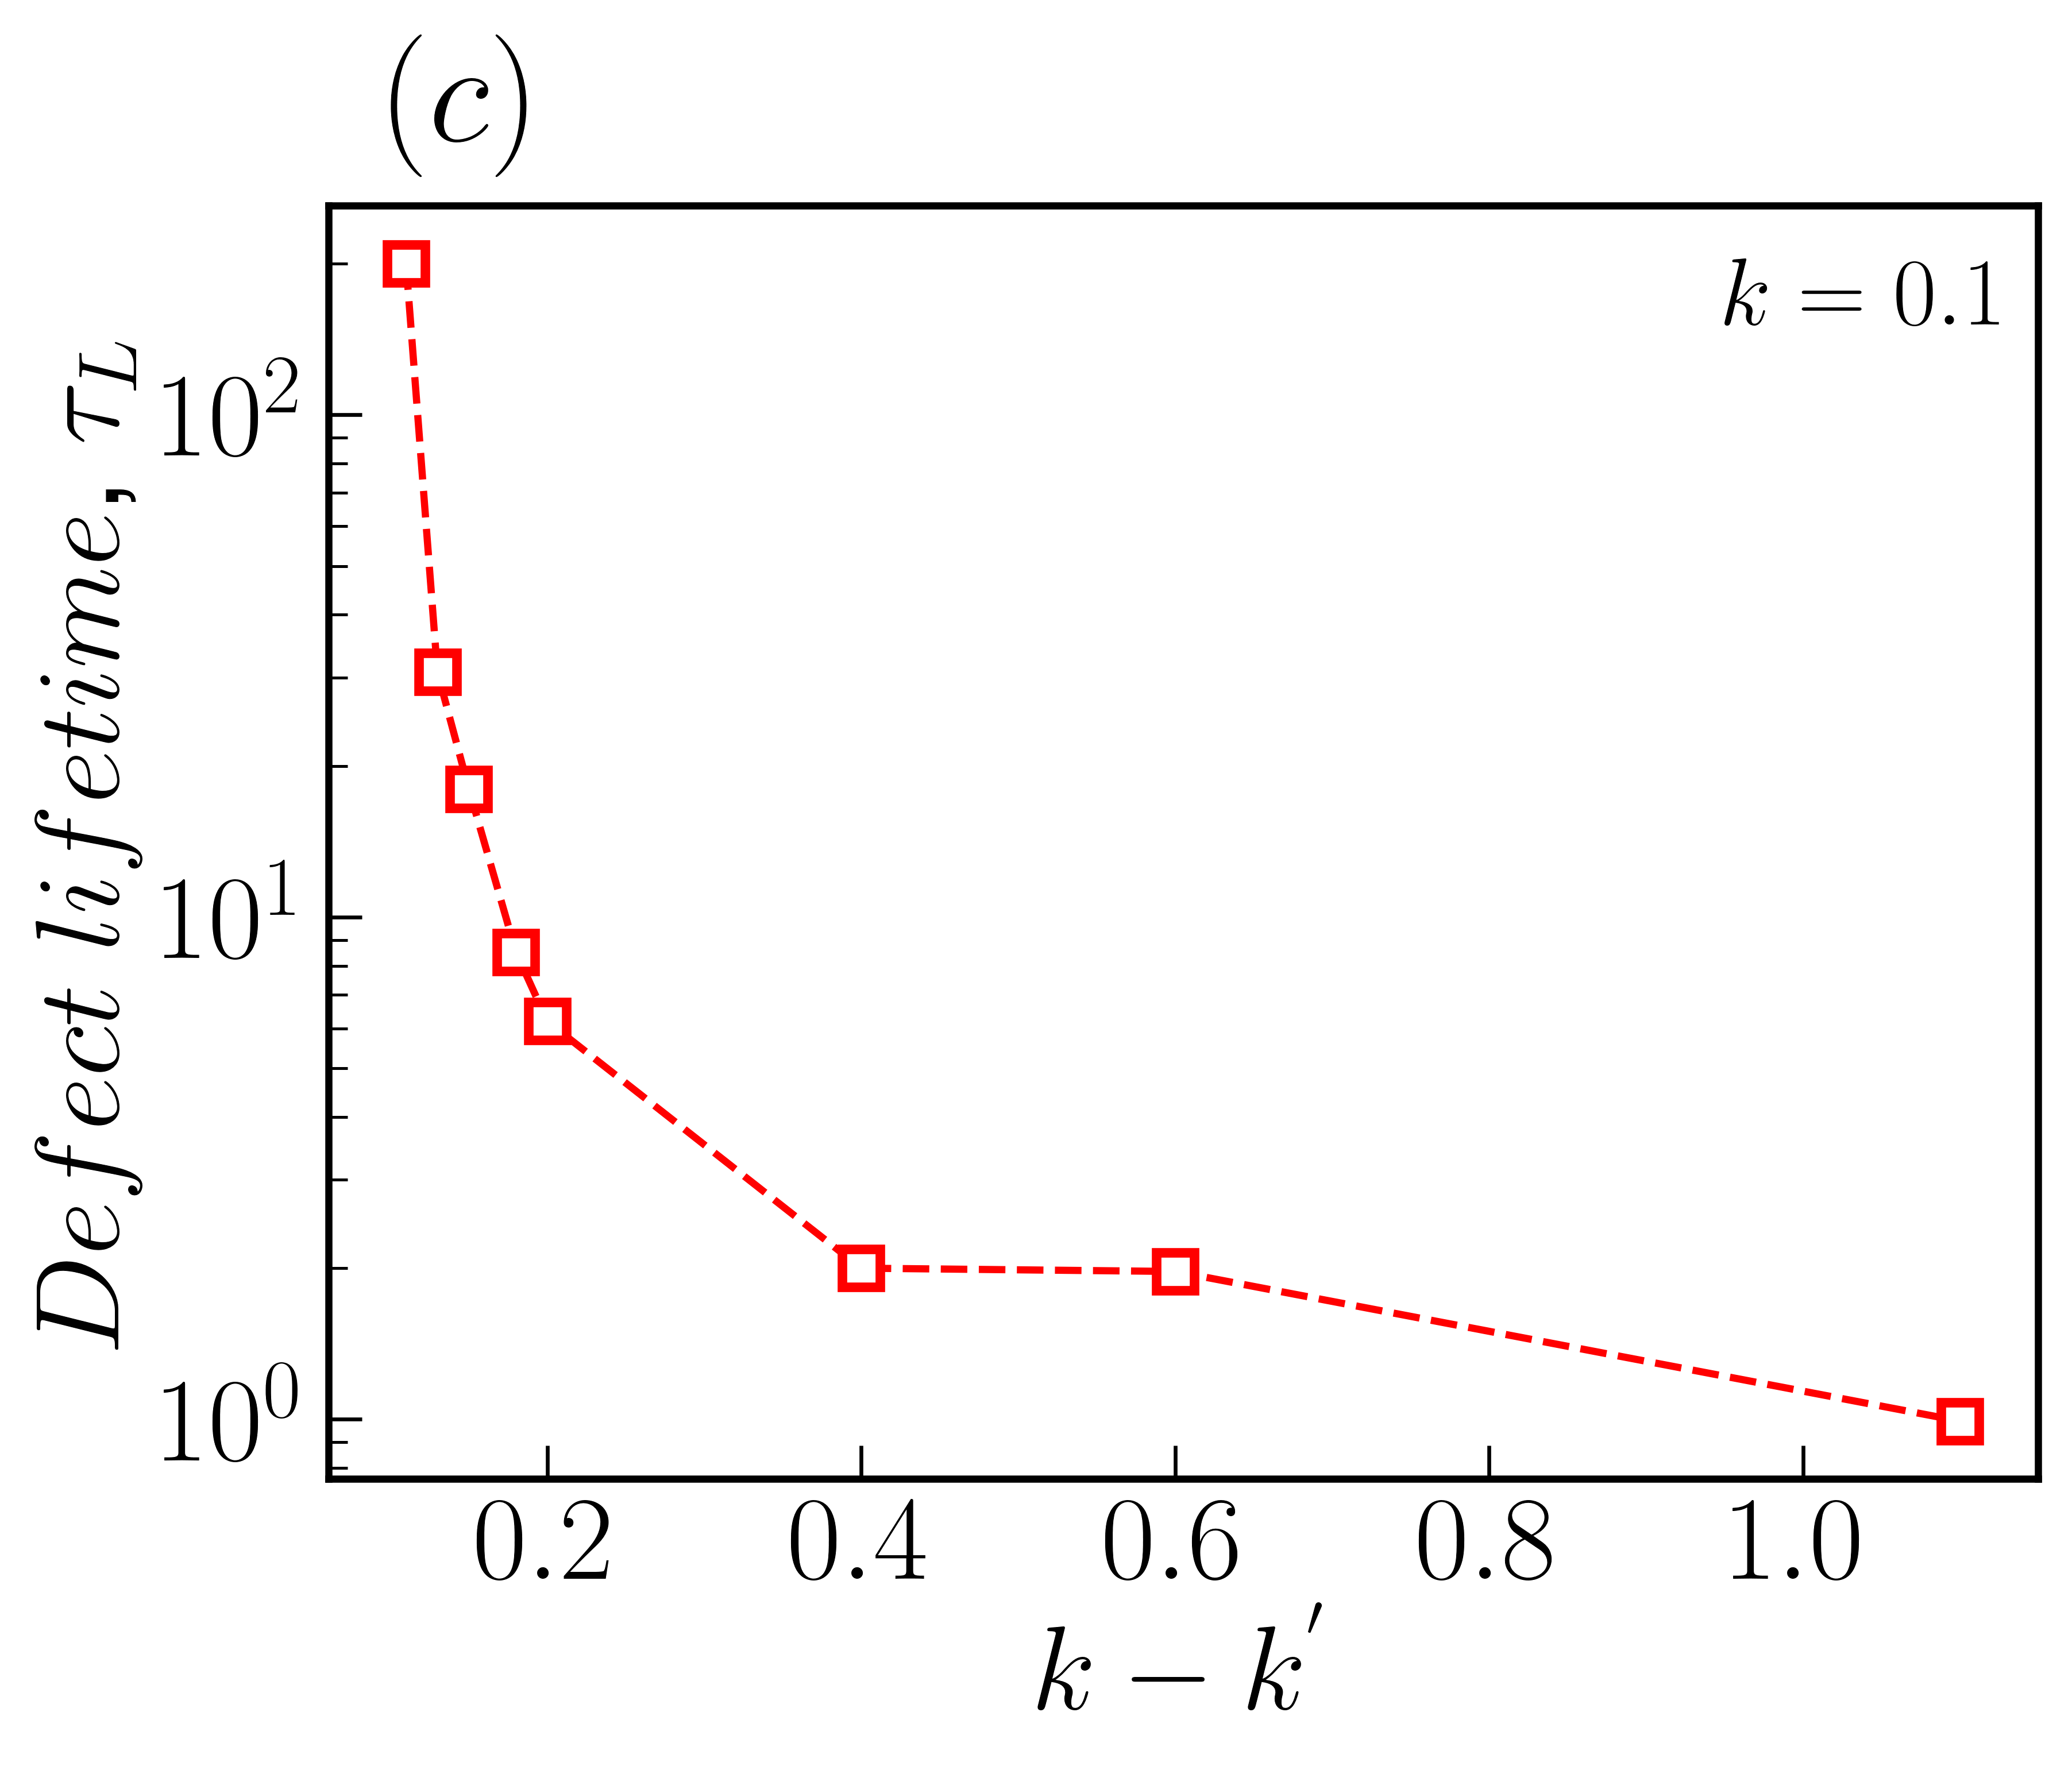

Here is the Python script that generated this plot:
import matplotlib.pyplot as plt
#from scipy.io import *
import pandas as pd
import numpy as np
from matplotlib import rc
from matplotlib.ticker import (MultipleLocator, AutoMinorLocator)




dfn=pd.read_csv('defect_slopes.csv')
dfn.head()


params = {'legend.fontsize': 6,
          #'text.latex.preamble': [r"\usepackage{amstext}",],
          #'font',**{'family':'sans-serif','sans-serif':['Helvetica']},
          'axes.linewidth': 1.5,
          'axes.labelsize': 6.5,
          #'text.fontsize': 4,
          'xtick.labelsize': 6,
          'ytick.labelsize': 6,	
          'text.usetex': True
          #'figure.figsize': fig_size
          }
plt.rcParams.update(params)
rc('font',**{'family':'sans-serif','sans-serif':['Helvetica']})


#laminar 
k1=0.1+dfn['k1']
lt=dfn['av_lt_p']


fig, ax = plt.subplots()

plt.xlabel(r"$k-k^{'}$",fontsize=25)
plt.ylabel(r"$Defect$ $lifetime$, $\tau_{L}$",fontsize=25)#plt.ylabel(r"$(k_{B}T) \times S$",fontsize=18)
plt.text(.9500,150,r"$k=0.1$",fontsize=20)
#plt.text(0.2500,0.4,r"$k^{'}=0.1$",fontsize=15)

#plt.text(.1,13,r"slope = %1.3f" %coef[0],fontsize=15)


#plt.xlim(0.050,1.2)
#plt.xlim(8e-2,15)

#ax.xaxis.set_major_locator(MultipleLocator(.2))
#ax.xaxis.set_minor_locator(MultipleLocator(.1))

#ax.yaxis.set_major_locator(MultipleLocator(2))
#ax.yaxis.set_minor_locator(MultipleLocator(1))

ax.tick_params(axis='both',which='both', direction='in')
plt.xticks(fontsize=25)
plt.yticks(fontsize=25)

plt.errorbar(k1,lt,yerr=0,fmt='s',ecolor='r',ms='8',mec='r',mfc='w',markeredgewidth=2,linewidth=1,capsize=3,label='Turbulent state')
plt.plot(k1,lt,'--',c='r')
plt.yscale('log')
#plt.xscale('log')
ax.tick_params(axis='both',which='major', direction='in',length=7.0)
ax.tick_params(axis='both',which='minor', direction='in',length=4.0)
#plt.xscale('log')
#plt.xlim(0.1,0.7)
#plt.xlim(0,1.2)
plt.text(.1,350.,r"$(c)$",fontsize=30)




##################################################################################################
##################################################################################################

left, bottom, width, height = [0.37, 0.35, 0.5, 0.5]
#ax2 = fig.add_axes([left, bottom, width, height])


dfn=pd.read_csv('msd_defect_k1_.01_p.csv')
dfn.head()

lt=dfn['t']
w=dfn['lt']

av=0
for i in range(len(lt)):
	add=lt[i]*w[i]
	av=av+add
	
av_lt=av/(sum(w))

print('Average life time:',av_lt)

s=[]
t=[]

for i in range(len(lt)):
	if w[i]>0:
		s.append(w[i])
		t.append(lt[i])
		
#plt.hist(s,bins=20,density=True)
###ax2.plot(t,s/sum(s),label=r"$k^{'}=-0.01$",linewidth=2,zorder=1e3)
#plt.xlim(0,100)

dfn=pd.read_csv('msd_defect_k1_.08_p.csv')
dfn.head()


lt=dfn['t']
w=dfn['lt']

av=0
for i in range(len(lt)):
	add=lt[i]*w[i]
	av=av+add
	
av_lt=av/(sum(w))

print('Average life time:',av_lt)

s=[]
t=[]

for i in range(len(lt)):
	if w[i]>0:
		s.append(w[i])
		t.append(lt[i])
		
#plt.hist(s,bins=20,density=True)
###ax2.plot(t,s/sum(s),label=r"$k^{'}=-0.08$",linewidth=2,zorder=1e2)


dfn=pd.read_csv('msd_defect_k1_.1_p.csv')
dfn.head()


lt=dfn['t']
w=dfn['lt']

av=0
for i in range(len(lt)):
	add=lt[i]*w[i]
	av=av+add
	
av_lt=av/(sum(w))

print('Average life time:',av_lt)

s=[]
t=[]

for i in range(len(lt)):
	if w[i]>0:
		s.append(w[i])
		t.append(lt[i])
		
#plt.hist(s,bins=20,density=True)
###ax2.plot(t,s/sum(s),label=r"$k^{'}=-0.1$",linewidth=2,zorder=5)

dfn=pd.read_csv('msd_defect_k1_.3_p_5e3.csv')
dfn.head()


lt=dfn['t']
w=dfn['lt']

av=0
for i in range(len(lt)):
	add=lt[i]*w[i]
	av=av+add
	
av_lt=av/(sum(w))

print('Average life time:',av_lt)

s=[]
t=[]

for i in range(len(lt)):
	if w[i]>0:
		s.append(w[i])
		t.append(lt[i])
		
#plt.hist(s,bins=20,density=True)
###ax2.plot(t,s/sum(s),label=r"$k^{'}=-0.3$",linewidth=2,zorder=1)



dfn=pd.read_csv('msd_defect_k1_1_p_5e3.csv')
dfn.head()


lt=dfn['t']
w=dfn['lt']

av=0
for i in range(len(lt)):
	add=lt[i]*w[i]
	av=av+add
	
av_lt=av/(sum(w))

print('Average life time:',av_lt)

s=[]
t=[]

for i in range(len(lt)):
	if w[i]>0:
		s.append(w[i])
		t.append(lt[i])
		
#plt.hist(s,bins=20,density=True)
###ax2.plot(t,s/sum(s),label=r"$k^{'}=-1$",linewidth=2,zorder=0)


#plt.xlim(.001,1050)
#plt.ylim(0,.5)
#plt.yscale('log')
#plt.xscale('log')
#plt.legend()

###ax2.set_ylabel(r"$P(\tau_{f})$")
###ax2.set_xlabel(r"$\tau_{f}$")











plt.savefig('defect_lt_k1.png', bbox_inches='tight',dpi=600)
plt.show()
